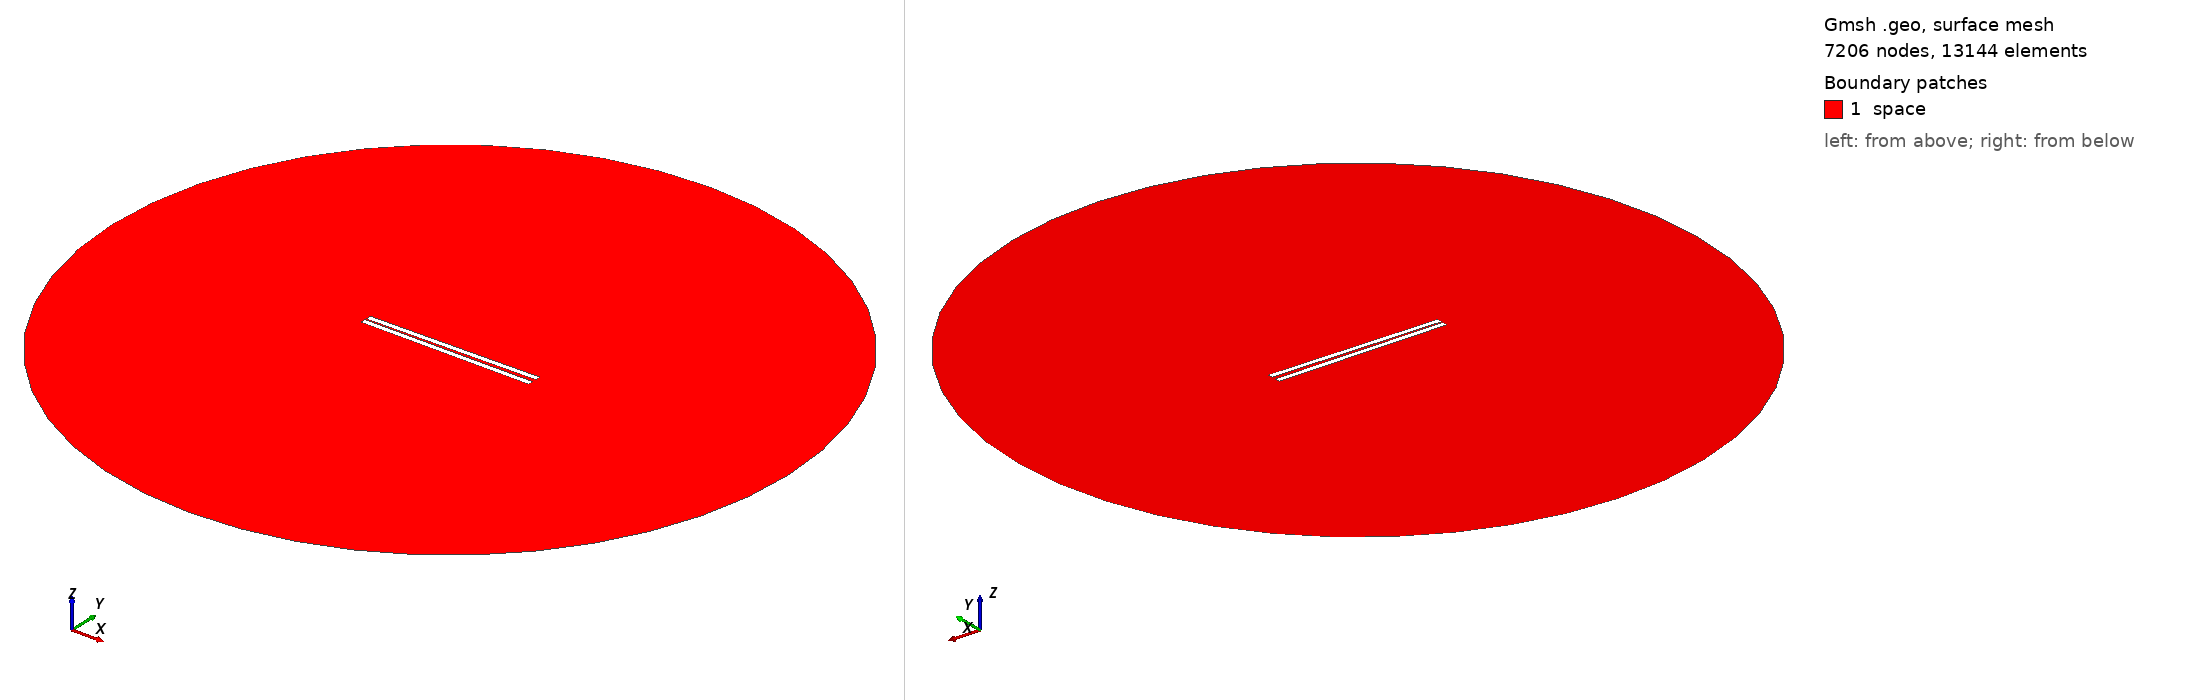

Gmsh geometry script, surface-meshed: 7206 nodes, 13144 surface elements. Boundary patches (legend numbers): 1 space. Left view from above one corner, right view from below the opposite corner. Legend entries are the model's physical surfaces. The drawing asked Gmsh for element sizes between 1% and 20% of the model's largest extent; the script's own settings can give other sizes.

=== 512.geo (drawn) ===
// Set the geometry kernel
SetFactory("OpenCASCADE");

//---------------------------------------
// Rectangles
//---------------------------------------

// Rectangle 1 (top)
Point(1) = {-49.62222222222222, 0.8055555555555556, 0, 1.0};
Point(2) = {49.62222222222222, 0.8055555555555556, 0, 1.0};
Point(3) = {49.62222222222222, 4.05, 0, 1.0};
Point(4) = {-49.62222222222222, 4.05, 0, 1.0};

Line(1) = {1, 2};
Line(2) = {2, 3};
Line(3) = {3, 4};
Line(4) = {4, 1};

Line Loop(1) = {1, 2, 3, 4};
Plane Surface(1) = {1};

Rotate { {0, 0, 1}, {0,  0.8055555555555556,  0}, 0.014 } {
  Surface{1};
}

// Rectangle 2 (bottom)
Point(5) = {-49.62222222222222, -0.8055555555555556, 0, 1.0};
Point(6) = {49.62222222222222, -0.8055555555555556, 0, 1.0};
Point(7) = {49.62222222222222, -4.05, 0, 1.0};
Point(8) = {-49.62222222222222, -4.05, 0, 1.0};

Line(5) = {5, 6};
Line(6) = {6, 7};
Line(7) = {7, 8};
Line(8) = {8, 5};

Line Loop(2) = {5, 6, 7, 8};
Plane Surface(2) = {2}; 


//---------------------------------------
// Circle
//---------------------------------------

// Define points
Point(9) = {0, 0, 0};        // Center
Point(10) = {200, 0, 0};     // Start point
Point(11) = {0, 200, 0};     // 90 degrees
Point(12) = {-200, 0, 0};    // 180 degrees
Point(13) = {0, -200, 0};    // 270 degrees

// Define circle arcs (each needs start, center, end)
Circle(9) = {10, 9, 11};
Circle(10) = {11, 9, 12};
Circle(11) = {12, 9, 13};
Circle(12) = {13, 9, 10};

// Define curve loop and surface if needed
Curve Loop(3) = {9, 10, 11, 12};
Surface(3) = {3};

//---------------------------------------
// Define Physical Groups
//---------------------------------------                

//--- Physical Curves
// Physical groups for boundaries
Physical Line("force_segment", 10) = {1};
Physical Line("upper_plate", 11) = {2, 3, 4};
Physical Line("lower_plate", 12) = {5, 6, 7, 8};
Physical Line("boundary", 20) = {9, 10, 11, 12};

// Subtract Rectangles from Circle
BooleanDifference{ Surface{3}; Delete; }{ Surface{1}; Surface{2}; Delete; }
//--- Physical Surfaces
Physical Surface("space", 30) = {3};


//---------------------------------------
// Fine mesh near the plates
//--------------------------------------- 

// Define a distance field for mesh refinement
Field[1] = Distance;
Field[1].CurvesList = {1, 2, 3, 4, 5, 6, 7, 8};  // Rectangle curves
Field[1].NumPointsPerCurve = 200;

c = 0.3;
// Define threshold field to control mesh size based on distance to attractor
Field[2] = Threshold;
Field[2].IField = 1;
Field[2].LcMin = c; // Minimum element size near the attractor
Field[2].LcMax = 100*c;  // Maximum element size away from the attractor
Field[2].DistMin = 0.01;
Field[2].DistMax = 40;

Background Field = 2;

//---------------------------------------
// 6. Generate the Mesh
//---------------------------------------
Mesh 2;  // 2D mesh generation
